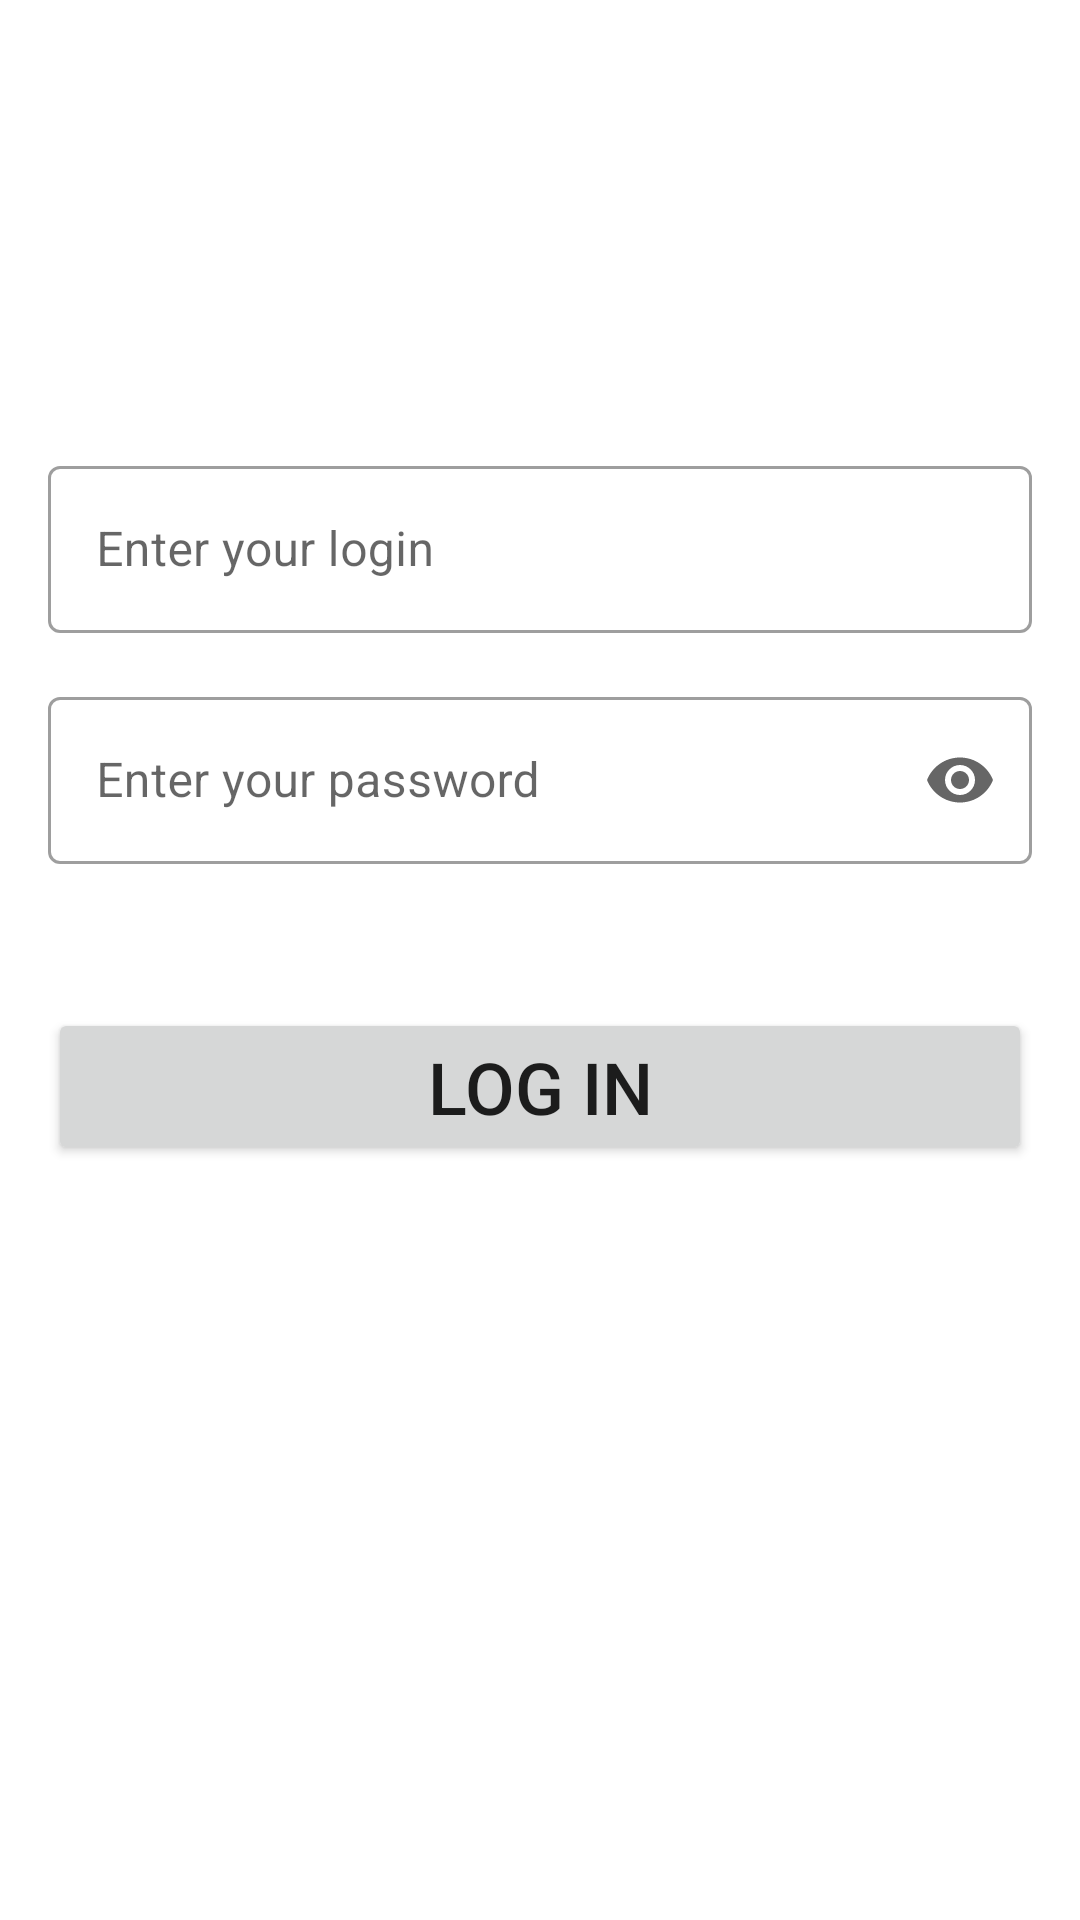

Layout XML and referenced resources for this Android screen:
<!-- AndroidManifest.xml: application theme Theme.PhotosOnMap -->
<!-- res/layout/fragment_login.xml -->
<?xml version="1.0" encoding="utf-8"?>
<androidx.constraintlayout.widget.ConstraintLayout xmlns:android="http://schemas.android.com/apk/res/android"
    xmlns:app="http://schemas.android.com/apk/res-auto"
    android:layout_width="match_parent"
    android:layout_height="match_parent">


    <com.google.android.material.textfield.TextInputLayout
        android:id="@+id/login_layout"
        style="@style/Widget.MaterialComponents.TextInputLayout.OutlinedBox"
        android:layout_marginHorizontal="16dp"
        android:layout_width="match_parent"
        android:layout_height="wrap_content"
        android:layout_marginTop="150dp"
        android:hint="@string/enter_your_login"
        app:layout_constraintTop_toTopOf="parent">

        <com.google.android.material.textfield.TextInputEditText
            android:id="@+id/login_edit_text"
            android:layout_width="match_parent"
            android:layout_height="match_parent"
            android:singleLine="true"
            android:textSize="16sp" />

    </com.google.android.material.textfield.TextInputLayout>

    <com.google.android.material.textfield.TextInputLayout
        android:id="@+id/password_layout"
        android:layout_marginHorizontal="16dp"
        style="@style/Widget.MaterialComponents.TextInputLayout.OutlinedBox"
        android:layout_width="match_parent"
        android:layout_height="wrap_content"
        android:layout_marginTop="16dp"
        android:hint="@string/enter_your_password"
        app:endIconMode="password_toggle"
        app:layout_constraintTop_toBottomOf="@+id/login_layout">

        <com.google.android.material.textfield.TextInputEditText
            android:id="@+id/password_edit_text"
            android:layout_width="match_parent"
            android:layout_height="match_parent"
            android:inputType="textPassword"
            android:singleLine="true"
            android:textSize="16sp" />

    </com.google.android.material.textfield.TextInputLayout>


    <Button
        android:id="@+id/login_button"
        app:layout_constraintTop_toBottomOf="@id/password_layout"
        android:layout_width="match_parent"
        android:layout_height="wrap_content"
        android:text="@string/log_in"
        android:textSize="24sp"
        android:layout_marginTop="48dp"
        android:layout_marginHorizontal="16dp"/>

    <ProgressBar
        android:layout_width="wrap_content"
        android:layout_height="wrap_content"
        android:id="@+id/progress_bar"
        app:layout_constraintBottom_toBottomOf="parent"
        app:layout_constraintTop_toBottomOf="@id/login_button"
        app:layout_constraintStart_toStartOf="parent"
        app:layout_constraintEnd_toEndOf="parent"
        android:visibility="gone"/>

</androidx.constraintlayout.widget.ConstraintLayout>
<!-- resources referenced by this layout -->
<resources>
  <string name="enter_your_login">Enter your login</string>
  <string name="enter_your_password">Enter your password</string>
  <string name="log_in">Log in</string>
  <style name="Theme.PhotosOnMap" parent="Theme.MaterialComponents.DayNight.NoActionBar">
          
          <item name="colorPrimary">@color/green_500</item>
          <item name="colorPrimaryVariant">@color/green_700</item>
          <item name="colorOnPrimary">@color/white</item>
          
          <item name="colorSecondary">@color/teal_200</item>
          <item name="colorSecondaryVariant">@color/teal_700</item>
          <item name="colorOnSecondary">@color/black</item>
          
          <item name="android:statusBarColor">?attr/colorPrimaryVariant</item>
          
      </style>
  <color name="green_500">#4CAF50</color>
  <color name="green_700">#388E3C</color>
  <color name="white">#FFFFFFFF</color>
  <color name="teal_200">#FF03DAC5</color>
  <color name="teal_700">#FF018786</color>
  <color name="black">#FF000000</color>
</resources>
